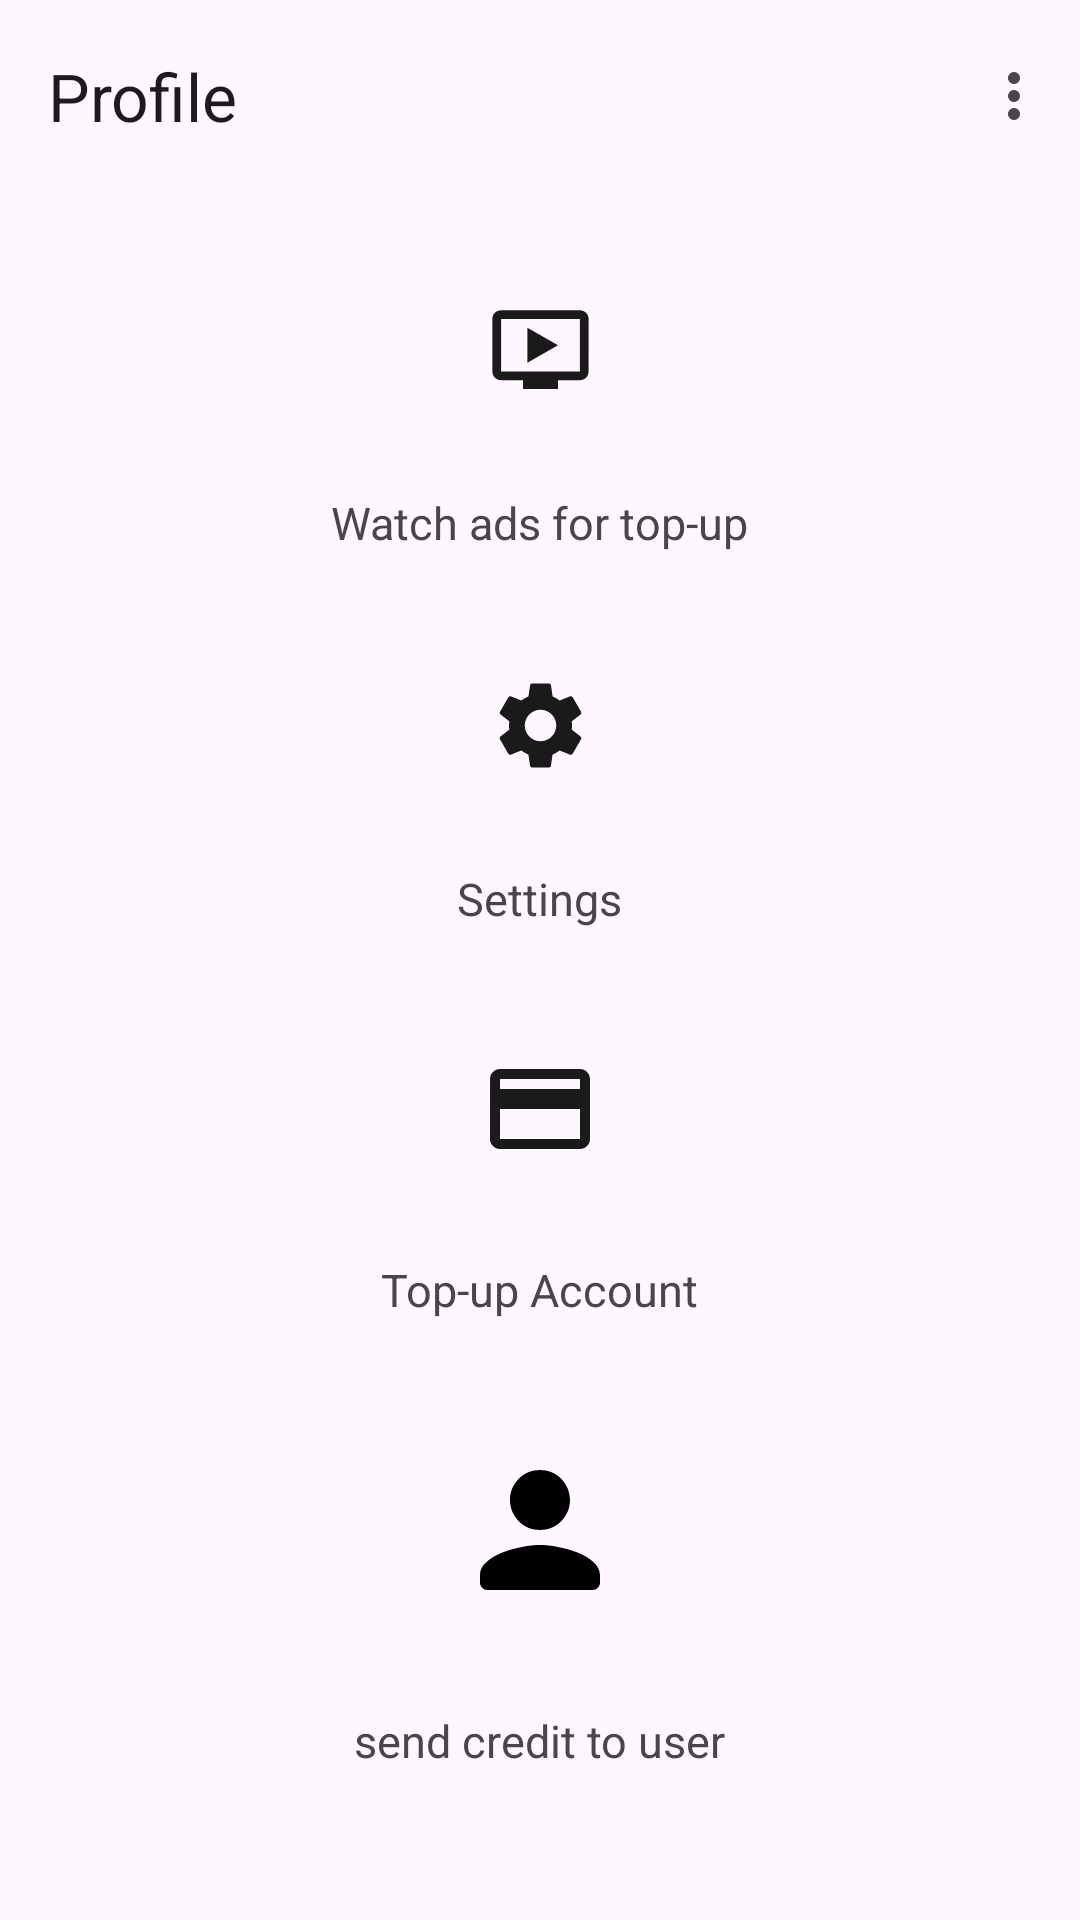

This screen was rendered from an Android layout file. Write that file and the resources it references.
<!-- AndroidManifest.xml: application theme Theme.Within -->
<!-- res/layout/fragment_profile_page.xml -->
<?xml version="1.0" encoding="utf-8"?>
<RelativeLayout xmlns:android="http://schemas.android.com/apk/res/android"
    xmlns:tools="http://schemas.android.com/tools"
    android:layout_width="match_parent"
    android:layout_height="match_parent"
    xmlns:app="http://schemas.android.com/apk/res-auto"
    android:orientation="horizontal"
    tools:context=".profile.ProfileFragment">

    
    <androidx.appcompat.widget.Toolbar
        android:id="@+id/profile_title"
        android:layout_width="match_parent"
        android:layout_height="wrap_content"
        android:layout_alignParentTop="true"
        app:title="Profile"
        android:gravity="center_horizontal"
        app:menu="@menu/profile_menu"/>

    <LinearLayout
        android:id="@+id/watch_ads_layout"
        android:layout_width="match_parent"
        android:layout_height="wrap_content"
        android:orientation="vertical"
        android:elevation="@dimen/layout_elevation"
        android:padding="5dp"
        android:layout_below="@+id/profile_title">



        <ImageButton
            android:id="@+id/watch_ads"
            style="@style/Widget.Material3.Button.TonalButton.Icon"
            android:layout_width="match_parent"
            android:layout_height="match_parent"
            android:src="@drawable/ic_video_ads"
            android:contentDescription="@string/watch_ads"
            android:padding="30dp"
            android:theme="?attr/buttonStyle" />

        <TextView
            android:layout_width="wrap_content"
            android:layout_height="match_parent"
            android:text="@string/watch_ads"
            android:layout_gravity="center"
            android:textSize="@dimen/text_size_small"/>
    </LinearLayout>

    
    <LinearLayout
        android:id="@+id/setting_layout"
        android:layout_width="match_parent"
        android:layout_height="wrap_content"
        android:orientation="vertical"
        android:elevation="@dimen/layout_elevation"
        android:layout_below="@+id/watch_ads_layout"
        android:padding="5dp">

        <ImageButton
            android:id="@+id/settings"
            style="@style/Widget.Material3.Button.TonalButton.Icon"
            android:layout_width="match_parent"
            android:layout_height="wrap_content"
            android:src="@drawable/ic_settings"
            android:contentDescription="@string/settings"
            android:padding="30dp"
            android:textSize="@dimen/text_size_small" />


        <TextView
            android:layout_width="wrap_content"
            android:layout_height="wrap_content"
            android:text="@string/settings"
            android:layout_gravity="center"
            android:textSize="@dimen/text_size_small"/>

    </LinearLayout>



    
    <LinearLayout
        android:id="@+id/add_credit_layout"
        android:layout_width="match_parent"
        android:layout_height="wrap_content"
        android:orientation="vertical"
        android:elevation="@dimen/layout_elevation"
        android:layout_below="@+id/setting_layout"
        android:padding="5dp">


        <ImageButton
            android:id="@+id/add_credit_btn"
            style="@style/Widget.Material3.Button.TonalButton.Icon"
            android:layout_width="match_parent"
            android:layout_height="wrap_content"
            android:src="@drawable/ic_add_credit"
            android:contentDescription="@string/send_credit_to_user"
            android:padding="30dp" />


        <TextView
            android:layout_width="wrap_content"
            android:layout_height="wrap_content"
            android:text="@string/top_up_account"
            android:layout_gravity="center"
            android:textSize="@dimen/text_size_small"/>

    </LinearLayout>


    
    <LinearLayout
        android:id="@+id/credit_others_layout"
        android:layout_width="match_parent"
        android:layout_height="wrap_content"
        android:orientation="vertical"
        android:elevation="@dimen/layout_elevation"
        android:layout_below="@+id/add_credit_layout"
        android:padding="5dp">



        <ImageButton
            android:id="@+id/credit_others"
            style="@style/Widget.Material3.Button.TonalButton.Icon"
            android:layout_width="match_parent"
            android:layout_height="wrap_content"
            android:padding="30dp"
            android:src="@drawable/ic_person"
            android:contentDescription="@string/send_credit_to_user"
            android:textSize="@dimen/text_size_small" />


        <TextView
            android:layout_width="wrap_content"
            android:layout_height="wrap_content"
            android:text="@string/send_credit_to_user"
            android:layout_gravity="center"
            android:textSize="@dimen/text_size_small"/>

    </LinearLayout>




</RelativeLayout>
<!-- resources referenced by this layout -->
<resources>
  <dimen name="layout_elevation">8dp</dimen>
  <dimen name="text_size_small">15sp</dimen>
  <!-- drawable ic_add_credit (drawable) -->
  <vector android:alpha="0.90" android:autoMirrored="true"
      android:height="40dp" android:tint="#000000"
      android:viewportHeight="24" android:viewportWidth="24"
      android:width="40dp" xmlns:android="http://schemas.android.com/apk/res/android">
      <path android:fillColor="@android:color/white" android:pathData="M20,4L4,4c-1.11,0 -1.99,0.89 -1.99,2L2,18c0,1.11 0.89,2 2,2h16c1.11,0 2,-0.89 2,-2L22,6c0,-1.11 -0.89,-2 -2,-2zM20,18L4,18v-6h16v6zM20,8L4,8L4,6h16v2z"/>
  </vector>
  <!-- drawable ic_person (drawable) -->
  <vector android:autoMirrored="true" android:height="60dp"
      android:tint="#000000" android:viewportHeight="24"
      android:viewportWidth="24" android:width="60dp" xmlns:android="http://schemas.android.com/apk/res/android">
      <path android:fillColor="@android:color/white" android:pathData="M12,12c2.21,0 4,-1.79 4,-4s-1.79,-4 -4,-4 -4,1.79 -4,4 1.79,4 4,4zM12,14c-2.67,0 -8,1.34 -8,4v1c0,0.55 0.45,1 1,1h14c0.55,0 1,-0.45 1,-1v-1c0,-2.66 -5.33,-4 -8,-4z"/>
  </vector>
  <!-- drawable ic_settings (drawable) -->
  <vector android:alpha="0.90" android:autoMirrored="true"
      android:height="35dp" android:tint="#000000"
      android:viewportHeight="24" android:viewportWidth="24"
      android:width="35dp" xmlns:android="http://schemas.android.com/apk/res/android">
      <path android:fillColor="@android:color/white" android:pathData="M19.14,12.94c0.04,-0.3 0.06,-0.61 0.06,-0.94c0,-0.32 -0.02,-0.64 -0.07,-0.94l2.03,-1.58c0.18,-0.14 0.23,-0.41 0.12,-0.61l-1.92,-3.32c-0.12,-0.22 -0.37,-0.29 -0.59,-0.22l-2.39,0.96c-0.5,-0.38 -1.03,-0.7 -1.62,-0.94L14.4,2.81c-0.04,-0.24 -0.24,-0.41 -0.48,-0.41h-3.84c-0.24,0 -0.43,0.17 -0.47,0.41L9.25,5.35C8.66,5.59 8.12,5.92 7.63,6.29L5.24,5.33c-0.22,-0.08 -0.47,0 -0.59,0.22L2.74,8.87C2.62,9.08 2.66,9.34 2.86,9.48l2.03,1.58C4.84,11.36 4.8,11.69 4.8,12s0.02,0.64 0.07,0.94l-2.03,1.58c-0.18,0.14 -0.23,0.41 -0.12,0.61l1.92,3.32c0.12,0.22 0.37,0.29 0.59,0.22l2.39,-0.96c0.5,0.38 1.03,0.7 1.62,0.94l0.36,2.54c0.05,0.24 0.24,0.41 0.48,0.41h3.84c0.24,0 0.44,-0.17 0.47,-0.41l0.36,-2.54c0.59,-0.24 1.13,-0.56 1.62,-0.94l2.39,0.96c0.22,0.08 0.47,0 0.59,-0.22l1.92,-3.32c0.12,-0.22 0.07,-0.47 -0.12,-0.61L19.14,12.94zM12,15.6c-1.98,0 -3.6,-1.62 -3.6,-3.6s1.62,-3.6 3.6,-3.6s3.6,1.62 3.6,3.6S13.98,15.6 12,15.6z"/>
  </vector>
  <!-- drawable ic_video_ads (drawable) -->
  <vector android:alpha="0.90" android:autoMirrored="true"
      android:height="35dp" android:tint="#000000"
      android:viewportHeight="24" android:viewportWidth="24"
      android:width="35dp" xmlns:android="http://schemas.android.com/apk/res/android">
      <path android:fillColor="@android:color/white" android:pathData="M21,3L3,3c-1.11,0 -2,0.89 -2,2v12c0,1.1 0.89,2 2,2h5v2h8v-2h5c1.1,0 1.99,-0.9 1.99,-2L23,5c0,-1.11 -0.9,-2 -2,-2zM21,17L3,17L3,5h18v12zM16,11l-7,4L9,7z"/>
  </vector>
  <string name="send_credit_to_user">send credit to user</string>
  <string name="settings">Settings</string>
  <string name="top_up_account">Top-up Account</string>
  <string name="watch_ads">Watch ads for top-up</string>
  <style name="Theme.Within" parent="BaseTheme" />
  <style name="BaseTheme" parent="Theme.Material3.Light">
          
          <item name="windowActionBar">false</item>
          <item name="windowNoTitle">true</item>
      </style>
</resources>
